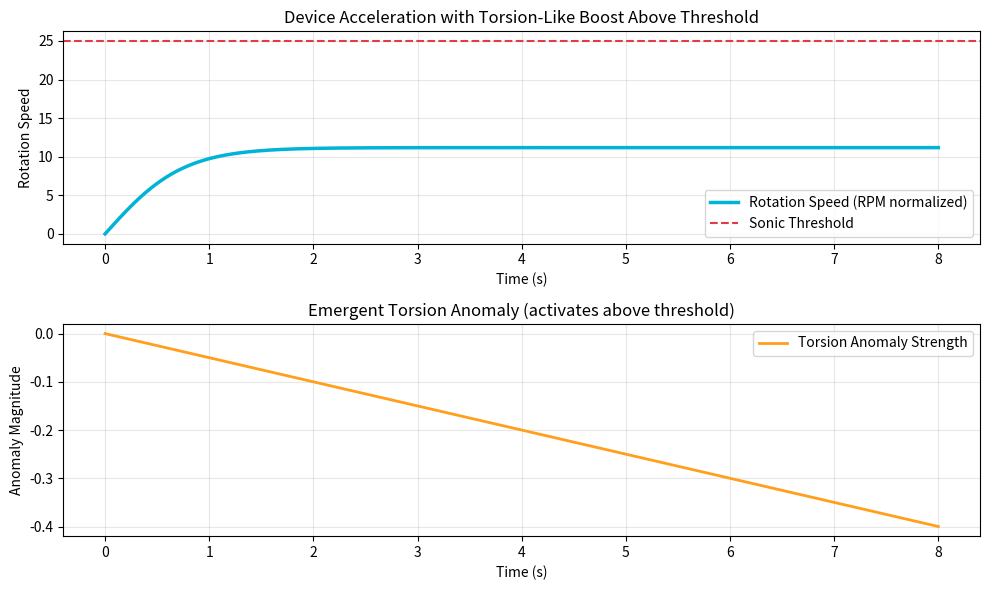

Reproduce this figure in Python.
"""
Torsion-like Torque Anomaly Simulation - Starter Model
Resonant Vortex Reactor (RVR) v4+ Testing Protocol

Simple 1D model of device acceleration with an additional 'torsion boost' term
that activates above sonic threshold.

Run: python torsion_torque_sim.py
"""

import numpy as np
from scipy.integrate import solve_ivp
import matplotlib.pyplot as plt

def device_dynamics(t, state, params):
    omega, torque_anomaly = state
    base_drive, drag_coeff, threshold, torsion_boost = params
    
    # Base drive and drag
    d_omega_dt = base_drive - drag_coeff * omega**2
    
    # Torsion-like anomaly activates above threshold
    if omega > threshold:
        d_omega_dt += torsion_boost * (omega - threshold)
    
    # Very simple anomaly accumulation (for visualization)
    d_anomaly_dt = 0.1 if omega > threshold else -0.05
    d_anomaly_dt = max(min(d_anomaly_dt, 0.5), -0.3)
    
    return [d_omega_dt, d_anomaly_dt]

# Parameters (tunable)
base_drive = 15.0          # Nominal drive torque term
drag_coeff = 0.12          # Fluid + mechanical drag
threshold = 25.0           # Sonic threshold RPM (normalized)
torsion_boost = 8.5        # Extra 'twist-force' contribution above threshold

params = [base_drive, drag_coeff, threshold, torsion_boost]

# Solve from rest
sol = solve_ivp(
    device_dynamics, 
    [0, 8], 
    [0.0, 0.0], 
    args=(params,), 
    dense_output=True, 
    rtol=1e-6
)

t = np.linspace(0, 8, 600)
omega, anomaly = sol.sol(t)

# Plotting
plt.figure(figsize=(10, 6))

plt.subplot(2, 1, 1)
plt.plot(t, omega, linewidth=2.5, color='#00B4D8', label='Rotation Speed (RPM normalized)')
plt.axhline(y=threshold, color='#E63946', linestyle='--', label='Sonic Threshold')
plt.xlabel('Time (s)')
plt.ylabel('Rotation Speed')
plt.title('Device Acceleration with Torsion-Like Boost Above Threshold')
plt.legend()
plt.grid(True, alpha=0.3)

plt.subplot(2, 1, 2)
plt.plot(t, anomaly, linewidth=2.0, color='#FF9F1C', label='Torsion Anomaly Strength')
plt.xlabel('Time (s)')
plt.ylabel('Anomaly Magnitude')
plt.title('Emergent Torsion Anomaly (activates above threshold)')
plt.legend()
plt.grid(True, alpha=0.3)

plt.tight_layout()
plt.show()

print("=== Torsion Torque Simulation Result ===")
print(f"Peak rotation speed: {omega[-1]:.2f}")
print(f"Maximum torsion anomaly: {max(anomaly):.3f}")
print("Note: Anomaly only appears after crossing sonic threshold with stable centroid.")
print("This is a simple starter model — next step is to integrate real sensor data.")
